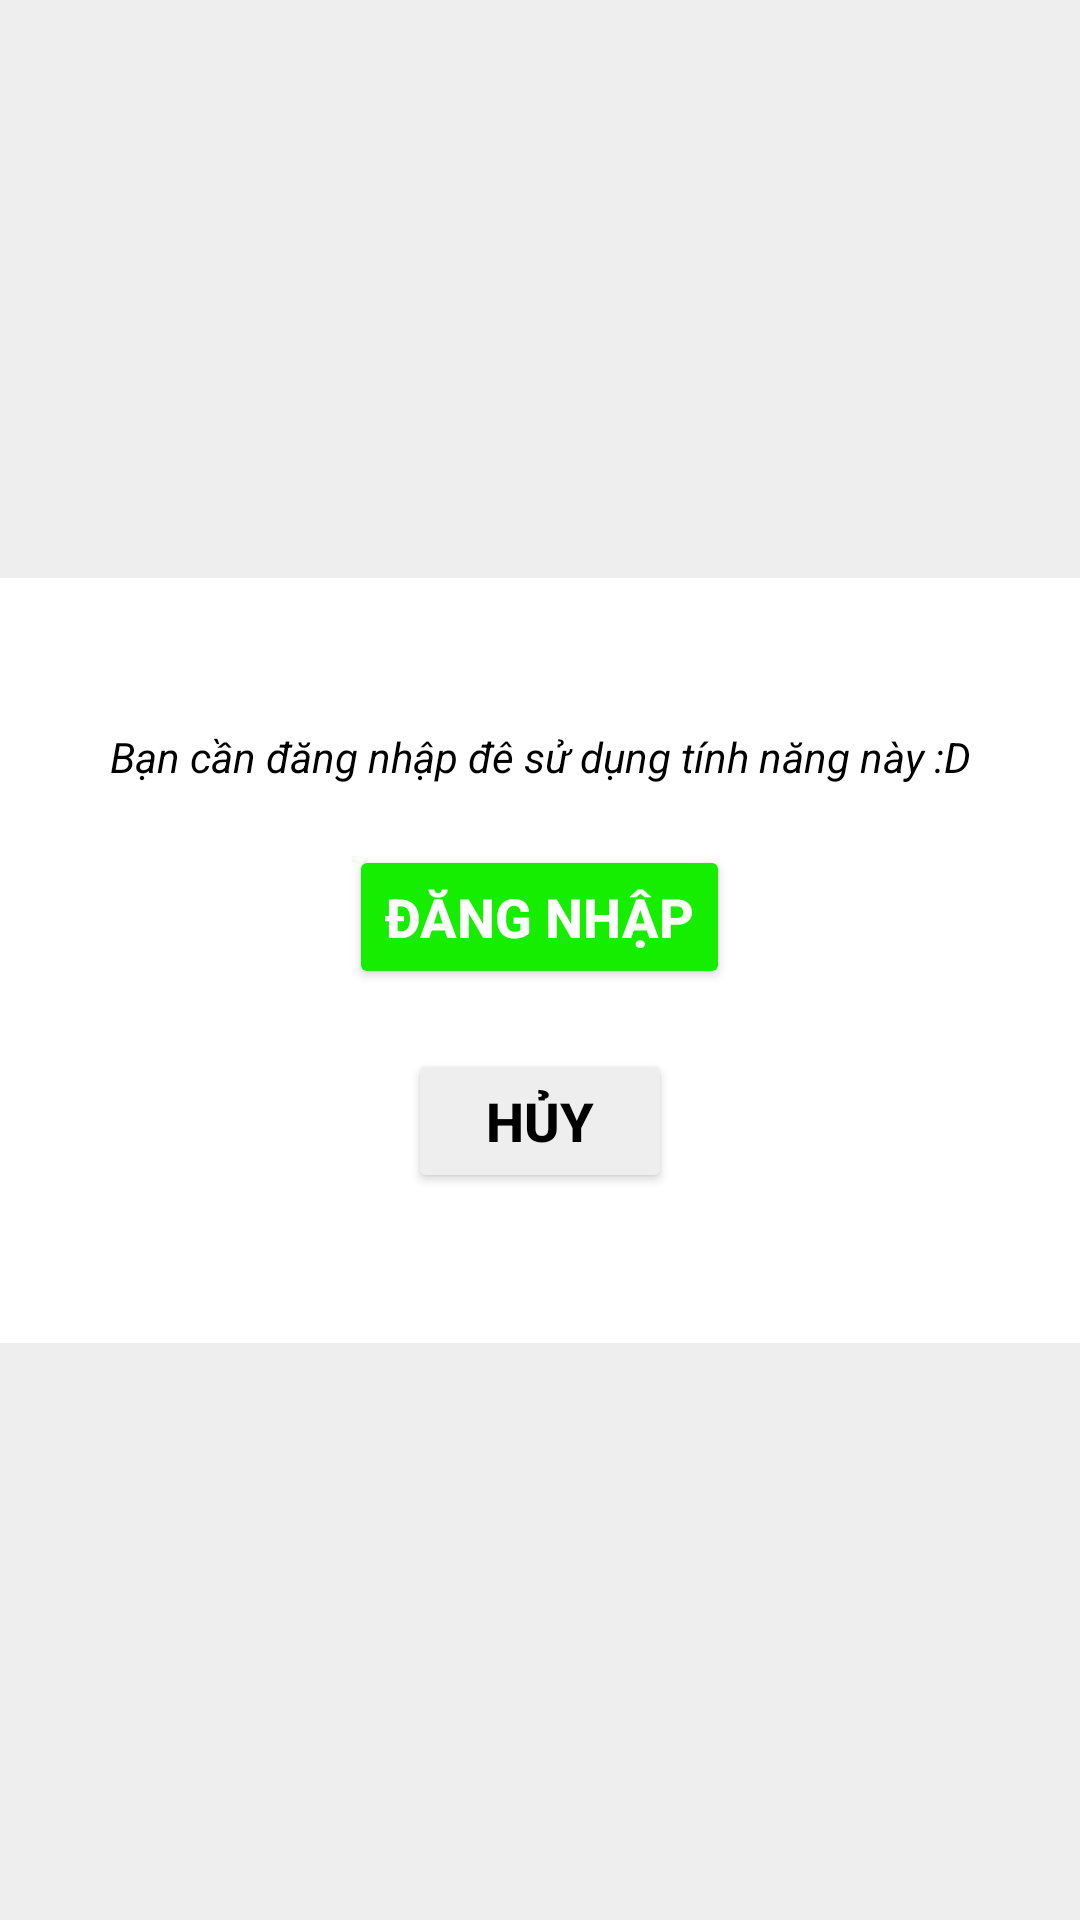

Layout XML and referenced resources for this Android screen:
<!-- AndroidManifest.xml: application theme Theme.LET__COOK -->
<!-- res/layout/activity_not_login.xml -->
<?xml version="1.0" encoding="utf-8"?>
<androidx.constraintlayout.widget.ConstraintLayout xmlns:android="http://schemas.android.com/apk/res/android"
    xmlns:app="http://schemas.android.com/apk/res-auto"
    xmlns:tools="http://schemas.android.com/tools"
    android:id="@+id/main"
    android:layout_width="match_parent"
    android:layout_height="match_parent"
    tools:context=".NotLogin"
    android:background="#EEE">
    <LinearLayout
        android:layout_width="match_parent"
        android:layout_height="wrap_content"
        app:layout_constraintEnd_toEndOf="parent"
        app:layout_constraintStart_toStartOf="parent"
        app:layout_constraintTop_toTopOf="parent"
        app:layout_constraintBottom_toBottomOf="parent"
        app:layout_constraintVertical_bias="0.5"
        app:layout_constraintHorizontal_bias="0.5"
        android:orientation="vertical"
        android:background="@color/light_background"
        android:paddingTop="50dp"
        android:paddingBottom="50dp">
        <TextView
            android:layout_width="match_parent"
            android:layout_height="wrap_content"
            android:textColor="@color/light_textcolor"
            android:gravity="center"
            android:textSize="14sp"
            android:text="@string/not_login_str1"
            android:layout_marginBottom="20dp"
            android:textStyle="italic"/>
        <Button
            android:id="@+id/not_login_str_2"
            android:layout_width="wrap_content"
            android:layout_height="wrap_content"
            android:backgroundTint="@color/background_theme1"
            android:layout_gravity="center"
            android:textColor="@color/dark_textcolor"
            android:textSize="18sp"
            android:textStyle="bold"
            android:text="@string/not_login_str2"/>
        <Button
            android:id="@+id/not_login_str_3"
            android:layout_marginTop="20dp"
            android:layout_width="wrap_content"
            android:layout_height="wrap_content"
            android:backgroundTint="#EEE"
            android:layout_gravity="center"
            android:textColor="@color/light_textcolor"
            android:textSize="18sp"
            android:textStyle="bold"
            android:text="@string/not_login_str3"/>
    </LinearLayout>

</androidx.constraintlayout.widget.ConstraintLayout>
<!-- resources referenced by this layout -->
<resources>
  <color name="background_theme1">#16EE00</color>
  <color name="dark_textcolor">#FFFFFF</color>
  <color name="light_background">#FFFFFF</color>
  <color name="light_textcolor">#000000</color>
  <string name="not_login_str1">Bạn cần đăng nhập đê sử dụng tính năng này :D</string>
  <string name="not_login_str2">Đăng nhập</string>
  <string name="not_login_str3">Hủy</string>
  <style name="Theme.LET__COOK" parent="Base.Theme.LET__COOK" />
  <style name="Base.Theme.LET__COOK" parent="Theme.Material3.DayNight.NoActionBar">
          
          
      </style>
</resources>
